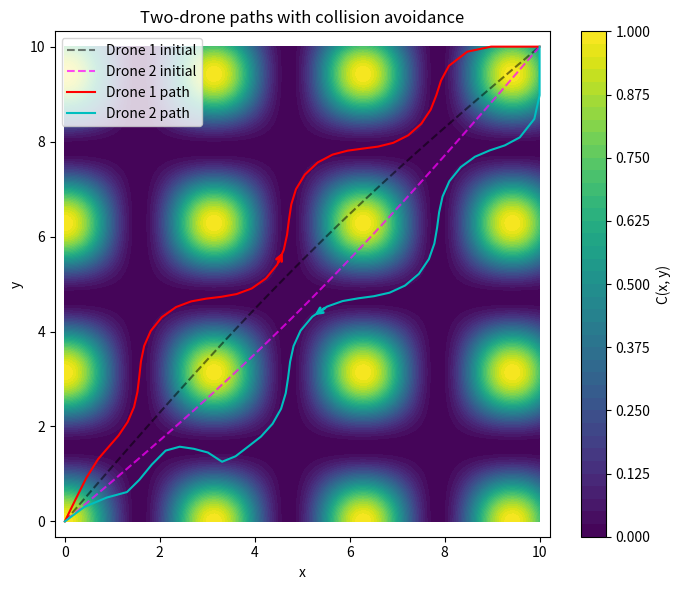

Reproduce this figure in Python.
import numpy as np
import matplotlib.pyplot as plt
from scipy.optimize import minimize

# Problem parameters
T = 15.0
N = 45
vmax = 1.5
dt = T / (N - 1)


def unpack(z):
    # split into x and y arrays
    x = z[:N]
    y = z[N:]
    return x, y


def cost_field(x, y):
    #cost function question 1
    #return 1.0 / ((x - 5.0) ** 2 + (y - 5.0) ** 2 + 1.0)
    # cost function question 2 and 3
    return np.cos(x)**2 * np.cos(y)**2


def cost_grad(x, y):
    # analytical gradient of the cost function
    #for question 1
    #denom = (x - 5.0) ** 2 + (y - 5.0) ** 2 + 1.0
    #dC_dx = -2.0 * (x - 5.0) / (denom ** 2)
    #dC_dy = -2.0 * (y - 5.0) / (denom ** 2)

    #for question 2 and 3
    dC_dx = -np.sin(2.0 * x) * (np.cos(y) ** 2)
    dC_dy = -(np.cos(x) ** 2) * np.sin(2.0 * y)

    return dC_dx, dC_dy


def objective(z):
    # objective function
    x, y = unpack(z)
    term1 = np.sum(cost_field(x, y))
    dx = np.diff(x)
    dy = np.diff(y)
    term2 = np.sum(dx * dx + dy * dy)
    return term1 + term2


def objective_grad(z):
    # analytical gradient of the objective function
    x, y = unpack(z)

    dC_dx, dC_dy = cost_grad(x, y)

    grad2_x = np.zeros_like(x)
    grad2_y = np.zeros_like(y)

    for j in range(N):
        if j > 0:
            grad2_x[j] += 2.0 * (x[j] - x[j - 1])
            grad2_y[j] += 2.0 * (y[j] - y[j - 1])
        if j < N - 1:
            grad2_x[j] -= 2.0 * (x[j + 1] - x[j])
            grad2_y[j] -= 2.0 * (y[j + 1] - y[j])

    grad_x = dC_dx + grad2_x
    grad_y = dC_dy + grad2_y

    return np.concatenate([grad_x, grad_y])


# Constraints
constraints = []


def add_eq_constraint(name, indices, coeffs, rhs):
    # coefficients and indices equals RHS
    indices = np.asarray(indices, dtype=int)
    coeffs = np.asarray(coeffs, dtype=float)

    def fun(z):
        return float(np.dot(coeffs, z[indices]) - rhs)

    def jac(z):
        g = np.zeros_like(z)
        g[indices] = coeffs
        return g

    constraints.append({"type": "eq", "fun": fun, "jac": jac, "name": name})


# Boundary conditions on position
add_eq_constraint("x_start", [0], [1.0], 0.0)
add_eq_constraint("y_start", [N], [1.0], 0.0)
add_eq_constraint("x_end", [N - 1], [1.0], 10.0)
add_eq_constraint("y_end", [2 * N - 1], [1.0], 10.0)

# Initial velocity equal to zero: x2 = x1 and y2 = y1
add_eq_constraint("vx_initial", [1, 0], [1.0, -1.0], 0.0)
add_eq_constraint("vy_initial", [N + 1, N], [1.0, -1.0], 0.0)


def make_speed_constraint(k):
    # Speed constraint for segment k: vmax^2 - (u_k^2 + v_k^2) >= 0
    def fun(z):
        x, y = unpack(z)
        u = (x[k + 1] - x[k]) / dt
        v = (y[k + 1] - y[k]) / dt
        return vmax ** 2 - (u * u + v * v)

    def jac(z):
        x, y = unpack(z)
        u = (x[k + 1] - x[k]) / dt
        v = (y[k + 1] - y[k]) / dt

        g = np.zeros_like(z)

        du_dxk1 = 1.0 / dt
        du_dxk = -1.0 / dt
        dv_dyk1 = 1.0 / dt
        dv_dyk = -1.0 / dt

        g[k] += -2.0 * u * du_dxk
        g[k + 1] += -2.0 * u * du_dxk1
        g[N + k] += -2.0 * v * dv_dyk
        g[N + k + 1] += -2.0 * v * dv_dyk1

        return g

    return {"type": "ineq", "fun": fun, "jac": jac, "name": f"speed_{k}"}


# Add speed constraints for all segments
for k in range(N - 1):
    constraints.append(make_speed_constraint(k))


# Bounds on position: 0 <= x_i, y_i <= 10
bounds = [(0.0, 10.0)] * (2 * N)


# Initial guess: slightly perturbed line from (0,0) to (10,10)
x_init = np.linspace(0.0, 10.0, N)
t = np.linspace(0.0, np.pi, N)
y_init = np.linspace(0.0, 10.0, N) + 0.5 * np.sin(t)
# enforce box bounds
y_init = np.clip(y_init, 0.0, 10.0)
z0 = np.concatenate([x_init, y_init])


# History for plots
iter_history = []
grad_norm_history = []
eq_violation_history = []
ineq_violation_history = []


def callback(xk):
    # stores gradients and constraint violations for each iteration
    k = len(iter_history)
    iter_history.append(k)

    g = objective_grad(xk)
    grad_norm_history.append(np.linalg.norm(g))

    max_eq_violation = 0.0
    max_ineq_violation = 0.0

    for c in constraints:
        val = c["fun"](xk)
        if c["type"] == "eq":
            max_eq_violation = max(max_eq_violation, abs(val))
        else:
            # inequality is g(z) >= 0, violation only if negative
            max_ineq_violation = max(max_ineq_violation, max(0.0, -val))

    eq_violation_history.append(max_eq_violation)
    ineq_violation_history.append(max_ineq_violation)


def main_single_drone():
    # Solve optimization problem
    result = minimize(
        objective,
        z0,
        method="SLSQP",
        jac=objective_grad,
        bounds=bounds,
        constraints=constraints,
        callback=callback,
        options={"maxiter": 200, "ftol": 1e-6, "disp": True},
    )

    print("\nSuccess:", result.success)
    print("Message:", result.message)
    print("Final objective value:", result.fun)

    z_opt = result.x
    x_opt, y_opt = unpack(z_opt)

    # a) Show the drone's path around the cost equation
    grid_x = np.linspace(0.0, 10.0, 200)
    grid_y = np.linspace(0.0, 10.0, 200)
    X, Y = np.meshgrid(grid_x, grid_y)
    C = cost_field(X, Y)

    plt.figure(figsize=(7, 6))
    cs = plt.contourf(X, Y, C, levels=40, cmap='viridis')
    plt.colorbar(cs, label="C(x, y)")
    plt.plot(x_init, y_init, "k--", alpha=0.6, label="Initial guess")
    plt.scatter(x_opt, y_opt, c='red', s=15, zorder=5, label="Drone locations")
    plt.plot(x_opt, y_opt, "r-", alpha=0.8, label="Optimized path")
    plt.xlabel("x")
    plt.ylabel("y")
    plt.axis("equal")
    plt.title("(a) Drone path on cost field")
    plt.legend(loc='upper left')
    plt.tight_layout()
    plt.show()

    # b) plot the convergence of the gradient
    # SLSQP does not provide easy access to Lagrangian multipliers
    # plot the Objective Gradient norm as a proxy
    plt.figure(figsize=(6, 4))
    plt.semilogy(iter_history, grad_norm_history, "b-", linewidth=2)
    plt.xlabel("Iteration")
    plt.ylabel(r"$||\nabla f(x)||$")
    plt.title("(b) Gradient Convergence")
    plt.grid(True, which="both", ls="-", alpha=0.4)
    plt.tight_layout()
    plt.show()

    # c) plot the value of the constraints as a function of iterations
    eps = 1e-16
    #commented equality violation for clarity (essentially machine epsilon for all iterations)
    #eq_plot = np.maximum(eq_violation_history, eps)
    ineq_plot = np.maximum(ineq_violation_history, eps)

    plt.figure(figsize=(6, 4))
    #commented equality violation for clarity (essentially machine epsilon for all iterations)
    #plt.semilogy(iter_history, eq_plot, "r-", label="Max abs equality violation")
    plt.semilogy(iter_history, ineq_plot, "g--", label="Max inequality violation")
    plt.xlabel("Iteration")
    plt.ylabel("Constraint Violation")
    plt.title("(c) Constraint Convergence")
    plt.legend()
    plt.grid(True, which="both", ls="-", alpha=0.4)
    plt.tight_layout()
    plt.show()

    # Final constraint table
    print("\n" + "="*45)
    print("FINAL CONSTRAINT TABLE")
    print("="*45)
    print("{:<25s} | {:>15s}".format("Constraint Name", "Value"))
    print("-" * 45)

    # Print position/velocity constraints individually
    for c in constraints:
        if "speed" not in c.get("name", ""):
            val = c["fun"](z_opt)
            name = c.get("name", "unnamed")
            print("{:<25s} | {:>15.4e}".format(name, val))

    # Summarize speed constraints 
    speed_vals = []
    for c in constraints:
        if "speed" in c.get("name", ""):
            speed_vals.append(c["fun"](z_opt))
    
    # For inequality g(x) bigger or = 0, a positive value is good.
    min_speed_margin = min(speed_vals)
    print("-" * 45)
    print("{:<25s} | {:>15.4e}".format("Min Speed Margin (>=0)", min_speed_margin))
    print("(Positive margin means all speed limits are satisfied)")
    print("="*45)


#question 3: two drones

def unpack_two(z):
    # split into x1, y1, x2, y2 arrays
    x1 = z[0:N]
    y1 = z[N:2*N]
    x2 = z[2*N:3*N]
    y2 = z[3*N:4*N]
    return x1, y1, x2, y2


def objective_two(z):
    x1, y1, x2, y2 = unpack_two(z)
    term1 = np.sum(cost_field(x1, y1)) + np.sum(cost_field(x2, y2))
    dx1 = np.diff(x1)
    dy1 = np.diff(y1)
    dx2 = np.diff(x2)
    dy2 = np.diff(y2)
    term2 = np.sum(dx1 * dx1 + dy1 * dy1 + dx2 * dx2 + dy2 * dy2)
    return term1 + term2


def objective_grad_two(z):
    x1, y1, x2, y2 = unpack_two(z)

    dC1_dx, dC1_dy = cost_grad(x1, y1)
    dC2_dx, dC2_dy = cost_grad(x2, y2)

    def path_grad(coord):
        g = np.zeros_like(coord)
        for j in range(N):
            if j > 0:
                g[j] += 2.0 * (coord[j] - coord[j - 1])
            if j < N - 1:
                g[j] -= 2.0 * (coord[j + 1] - coord[j])
        return g

    grad2_x1 = path_grad(x1)
    grad2_y1 = path_grad(y1)
    grad2_x2 = path_grad(x2)
    grad2_y2 = path_grad(y2)

    gx1 = dC1_dx + grad2_x1
    gy1 = dC1_dy + grad2_y1
    gx2 = dC2_dx + grad2_x2
    gy2 = dC2_dy + grad2_y2

    return np.concatenate([gx1, gy1, gx2, gy2])


constraints_two = []
d_min = 1.0


def add_eq_constraint_two(name, indices, coeffs, rhs):
    indices = np.asarray(indices, dtype=int)
    coeffs = np.asarray(coeffs, dtype=float)

    def fun(z):
        return float(np.dot(coeffs, z[indices]) - rhs)

    def jac(z):
        g = np.zeros_like(z)
        g[indices] = coeffs
        return g

    constraints_two.append({"type": "eq", "fun": fun, "jac": jac, "name": name})


def idx_x1(i):
    return i


def idx_y1(i):
    return N + i


def idx_x2(i):
    return 2 * N + i


def idx_y2(i):
    return 3 * N + i


# Boundary conditions for drone 1: (0,0) to (10,10)
add_eq_constraint_two("x1_start", [idx_x1(0)], [1.0], 0.0)
add_eq_constraint_two("y1_start", [idx_y1(0)], [1.0], 0.0)
add_eq_constraint_two("x1_end", [idx_x1(N - 1)], [1.0], 10.0)
add_eq_constraint_two("y1_end", [idx_y1(N - 1)], [1.0], 10.0)

# Boundary conditions for drone 2: (10,10) to (0,0)
add_eq_constraint_two("x2_start", [idx_x2(0)], [1.0], 10.0)
add_eq_constraint_two("y2_start", [idx_y2(0)], [1.0], 10.0)
add_eq_constraint_two("x2_end", [idx_x2(N - 1)], [1.0], 0.0)
add_eq_constraint_two("y2_end", [idx_y2(N - 1)], [1.0], 0.0)

# Zero initial velocities for both drones
add_eq_constraint_two("vx1_initial", [idx_x1(1), idx_x1(0)], [1.0, -1.0], 0.0)
add_eq_constraint_two("vy1_initial", [idx_y1(1), idx_y1(0)], [1.0, -1.0], 0.0)
add_eq_constraint_two("vx2_initial", [idx_x2(1), idx_x2(0)], [1.0, -1.0], 0.0)
add_eq_constraint_two("vy2_initial", [idx_y2(1), idx_y2(0)], [1.0, -1.0], 0.0)


def make_speed_constraint_two(drone, k):
    # Speed constraint for segment k of drone 1 or 2
    def fun(z):
        x1, y1, x2, y2 = unpack_two(z)
        if drone == 1:
            x = x1
            y = y1
        else:
            x = x2
            y = y2
        u = (x[k + 1] - x[k]) / dt
        v = (y[k + 1] - y[k]) / dt
        return vmax ** 2 - (u * u + v * v)

    def jac(z):
        x1, y1, x2, y2 = unpack_two(z)
        if drone == 1:
            base_x = 0
            base_y = N
            x = x1
            y = y1
        else:
            base_x = 2 * N
            base_y = 3 * N
            x = x2
            y = y2

        u = (x[k + 1] - x[k]) / dt
        v = (y[k + 1] - y[k]) / dt

        g = np.zeros_like(z)

        du_dxk1 = 1.0 / dt
        du_dxk = -1.0 / dt
        dv_dyk1 = 1.0 / dt
        dv_dyk = -1.0 / dt

        g[base_x + k] += -2.0 * u * du_dxk
        g[base_x + k + 1] += -2.0 * u * du_dxk1
        g[base_y + k] += -2.0 * v * dv_dyk
        g[base_y + k + 1] += -2.0 * v * dv_dyk1

        return g

    return {"type": "ineq", "fun": fun, "jac": jac, "name": f"speed_d{drone}_{k}"}


for k in range(N - 1):
    constraints_two.append(make_speed_constraint_two(1, k))
    constraints_two.append(make_speed_constraint_two(2, k))


def make_collision_constraint(i):
    # collision avoidance: keep drones at least d_min apart
    def fun(z):
        x1, y1, x2, y2 = unpack_two(z)
        dx = x1[i] - x2[i]
        dy = y1[i] - y2[i]
        return dx * dx + dy * dy - d_min ** 2

    def jac(z):
        x1, y1, x2, y2 = unpack_two(z)
        dx = x1[i] - x2[i]
        dy = y1[i] - y2[i]
        g = np.zeros_like(z)
        g[idx_x1(i)] += 2.0 * dx
        g[idx_y1(i)] += 2.0 * dy
        g[idx_x2(i)] += -2.0 * dx
        g[idx_y2(i)] += -2.0 * dy
        return g

    return {"type": "ineq", "fun": fun, "jac": jac, "name": f"collision_{i}"}


for i in range(N):
    constraints_two.append(make_collision_constraint(i))


# Bounds and initial guess for question 3
bounds_two = [(0.0, 10.0)] * (4 * N)

x1_init_q3 = np.linspace(0.0, 10.0, N)
t_q3 = np.linspace(0.0, np.pi, N)
y1_init_q3 = np.linspace(0.0, 10.0, N) + 0.5 * np.sin(t_q3)
y1_init_q3 = np.clip(y1_init_q3, 0.0, 10.0)

x2_init_q3 = np.linspace(10.0, 0.0, N)
y2_init_q3 = np.linspace(10.0, 0.0, N) - 0.5 * np.sin(t_q3)
y2_init_q3 = np.clip(y2_init_q3, 0.0, 10.0)

z0_two = np.concatenate([x1_init_q3, y1_init_q3, x2_init_q3, y2_init_q3])


def main_two_drones():
    result = minimize(
        objective_two,
        z0_two,
        method="SLSQP",
        jac=objective_grad_two,
        bounds=bounds_two,
        constraints=constraints_two,
        options={"maxiter": 300, "ftol": 1e-6, "disp": True},
    )

    print("\nSuccess:", result.success)
    print("Message:", result.message)
    print("Final objective value:", result.fun)

    x1_opt, y1_opt, x2_opt, y2_opt = unpack_two(result.x)

    grid_x = np.linspace(0.0, 10.0, 200)
    grid_y = np.linspace(0.0, 10.0, 200)
    X, Y = np.meshgrid(grid_x, grid_y)
    C = cost_field(X, Y)

    plt.figure(figsize=(7, 6))
    cs = plt.contourf(X, Y, C, levels=40, cmap='viridis')
    plt.colorbar(cs, label="C(x, y)")

    # initial guesses
    plt.plot(x1_init_q3, y1_init_q3, "k--", alpha=0.5, label="Drone 1 initial")
    plt.plot(x2_init_q3, y2_init_q3,
             linestyle="--", color="magenta", alpha=0.7, label="Drone 2 initial")

    # optimized paths
    plt.plot(x1_opt, y1_opt, "r-", label="Drone 1 path")
    plt.plot(x2_opt, y2_opt, color="c", label="Drone 2 path")

    # arrows to indicate path
    mid = N // 2

    plt.annotate(
        "",
        xy=(x1_opt[mid + 1], y1_opt[mid + 1]),
        xytext=(x1_opt[mid], y1_opt[mid]),
        arrowprops=dict(arrowstyle="->", color="r", lw=2),
    )

    plt.annotate(
        "",
        xy=(x2_opt[mid + 1], y2_opt[mid + 1]),
        xytext=(x2_opt[mid], y2_opt[mid]),
        arrowprops=dict(arrowstyle="->", color="c", lw=2),
    )
    plt.xlabel("x")
    plt.ylabel("y")
    plt.axis("equal")
    plt.title("Two-drone paths with collision avoidance")
    plt.legend(loc='upper left')
    plt.tight_layout()
    plt.show()

if __name__ == "__main__":
    # use cost_field/cost_grad versions for question 1 or 2
    # set scenario = 1 or 2 for single drone, scenario = 3 for two drones
    scenario = 3
    if scenario == 3:
        main_two_drones()
    else:
        main_single_drone()
